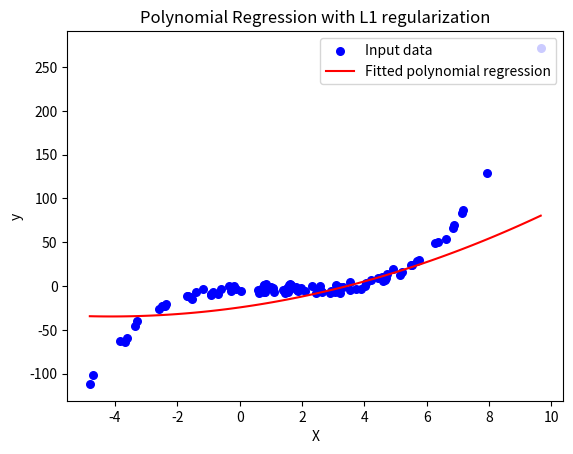

Write the Python code that produced this figure.
'''
L1 regularization, also known as Lasso, is a technique that helps prevent overfitting and enhances a model's
generalization by adding a penalty to the loss function. This penalty is proportional to the absolute value of the
model coefficients. The effect is that it can shrink some coefficients to zero, effectively performing feature
selection by eliminating less important features. It simplifies the model, making it more interpretable and focused
on the most relevant features.
'''


import numpy as np  # Importing the numpy library for numerical operations
import matplotlib.pyplot as plt  # Importing the matplotlib library for plotting and visualization


# Function to generate artificial data
def generate_data(n_samples=100):
    np.random.seed(0)  # Setting seed for reproducibility
    X = 2 - 3 * np.random.normal(0, 1, n_samples)  # Generating X with random data
    y = X - 2 * (X ** 2) + 0.5 * (X ** 3) + np.random.normal(-3, 3,
                                                             n_samples)  # Generating y with a polynomial relationship to X plus noise
    X = X[:, np.newaxis]  # Reshaping X to a 2D array for compatibility
    y = y[:, np.newaxis]  # Reshaping y to a 2D array for compatibility
    return X, y


# Function to normalize features
def normalize_features(X):
    mean = np.mean(X, axis=0)  # Calculating mean of X
    std_dev = np.std(X, axis=0)  # Calculating standard deviation of X
    X_normalized = (X - mean) / std_dev  # Normalizing X
    return X_normalized


# Function to compute the L1 norm
def l1_norm(weights):
    return np.sum(np.abs(weights))  # Computing L1 norm of weights


# Function for polynomial regression
def polynomial_regression(X, y, degree, l1_penalty, lr, n_iterations):
    # Extend X with polynomial terms
    X_poly = X  # Initializing the polynomial feature matrix with X
    for d in range(2, degree + 1):  # Iterating over degrees from 2 to the specified degree
        X_poly = np.hstack((X_poly, np.power(X, d)))  # Adding polynomial features to X_poly

    # Normalize features
    X_poly = normalize_features(X_poly)  # Normalizing polynomial features

    # Add intercept term to X
    X_poly = np.hstack(
        (np.ones((X_poly.shape[0], 1)), X_poly))  # Adding a column of ones to X_poly to account for the intercept

    # Initialize weights
    weights = np.random.randn(X_poly.shape[1], 1)  # Initializing weights randomly

    # Gradient descent
    for i in range(n_iterations):  # Iterating over the number of specified iterations
        predictions = np.dot(X_poly, weights)  # Calculating predictions
        residuals = predictions - y  # Calculating residuals
        gradients = 2 / X.shape[0] * np.dot(X_poly.T, residuals) + l1_penalty * np.sign(
            weights)  # Calculating gradients with the L1 regularization term
        weights -= lr * gradients  # Updating weights using the learning rate and gradients

    return weights, X_poly  # Returning the final weights and the polynomial feature matrix


# Function to plot predictions
def plot_predictions(X, y, weights, X_poly):
    plt.scatter(X, y, color='blue', s=30, marker='o', label="Input data")  # Plotting the original data points

    # Create continuous line to plot
    X_continuous = np.linspace(X.min(), X.max(), 100).reshape(-1, 1)  # Creating a range of values from min to max of X
    X_continuous_poly = X_continuous  # Initializing the polynomial feature matrix for X_continuous
    for d in range(2, X_poly.shape[1]):  # Iterating over the degree of polynomials
        X_continuous_poly = np.hstack(
            (X_continuous_poly, np.power(X_continuous, d)))  # Adding polynomial features to X_continuous_poly
    X_continuous_poly = normalize_features(X_continuous_poly)  # Normalizing features of X_continuous_poly
    X_continuous_poly = np.hstack(
        (np.ones((X_continuous_poly.shape[0], 1)), X_continuous_poly))  # Adding intercept term to X_continuous_poly

    predictions = np.dot(X_continuous_poly, weights)  # Making predictions using the final weights
    plt.plot(X_continuous, predictions, color='red',
             label="Fitted polynomial regression")  # Plotting the regression line
    plt.xlabel("X")  # Adding label for the x-axis
    plt.ylabel("y")  # Adding label for the y-axis
    plt.title("Polynomial Regression with L1 regularization")  # Adding title for the plot
    plt.legend(loc='upper right')  # Adding legend to the plot
    plt.show()  # Displaying the plot


# Generate artificial data
X, y = generate_data(100)  # Generating artificial data

# Set hyperparameters
degree = 2  # Degree of the polynomial regression
l1_penalty = 0.1  # L1 regularization penalty
lr = 0.01  # Learning rate for gradient descent
n_iterations = 10000  # Number of iterations for gradient descent

# Perform polynomial regression
weights, X_poly = polynomial_regression(X, y, degree, l1_penalty, lr, n_iterations)  # Performing polynomial regression

# Plot predictions
plot_predictions(X, y, weights, X_poly)  # Plotting predictions against the original data

# Print L1 norm of the weights
print(f"L1 norm of weights: {l1_norm(weights)}")  # Printing the L1 norm of the final weights

# Print final weights
print("Final weights are:", weights)  # Printing the final weights
